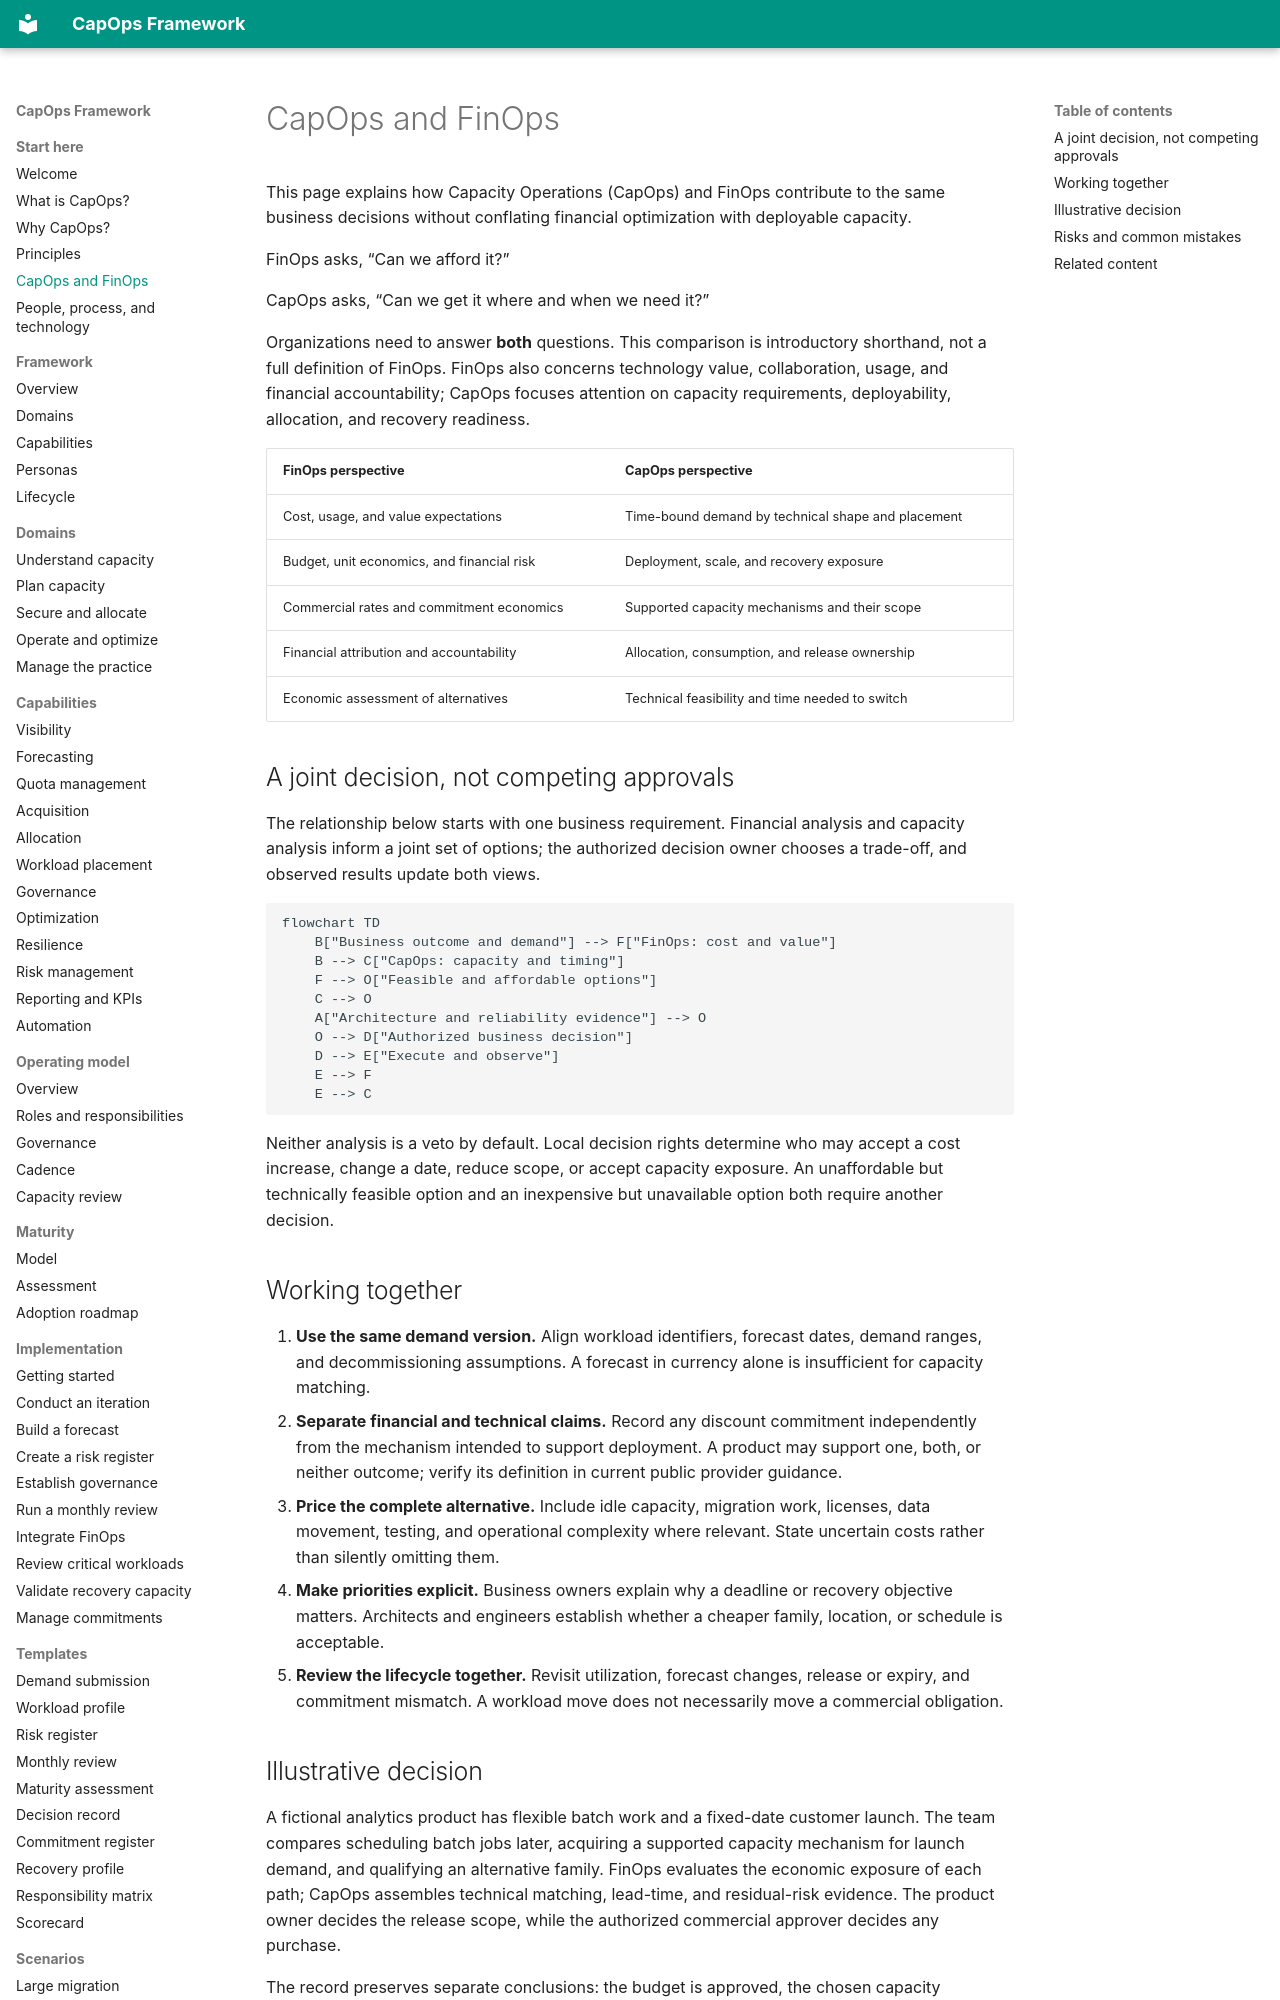

repository: froand/capops-framework · page: overview/capops-and-finops/index.html · generator: mkdocs

# CapOps and FinOps

This page explains how Capacity Operations (CapOps) and FinOps contribute to the same business decisions without conflating financial optimization with deployable capacity.

FinOps asks, “Can we afford it?”

CapOps asks, “Can we get it where and when we need it?”

Organizations need to answer **both** questions. This comparison is introductory shorthand, not a full definition of FinOps. FinOps also concerns technology value, collaboration, usage, and financial accountability; CapOps focuses attention on capacity requirements, deployability, allocation, and recovery readiness.

| FinOps perspective | CapOps perspective |
|---|---|
| Cost, usage, and value expectations | Time-bound demand by technical shape and placement |
| Budget, unit economics, and financial risk | Deployment, scale, and recovery exposure |
| Commercial rates and commitment economics | Supported capacity mechanisms and their scope |
| Financial attribution and accountability | Allocation, consumption, and release ownership |
| Economic assessment of alternatives | Technical feasibility and time needed to switch |

## A joint decision, not competing approvals

The relationship below starts with one business requirement. Financial analysis and capacity analysis inform a joint set of options; the authorized decision owner chooses a trade-off, and observed results update both views.

```mermaid
flowchart TD
    B["Business outcome and demand"] --> F["FinOps: cost and value"]
    B --> C["CapOps: capacity and timing"]
    F --> O["Feasible and affordable options"]
    C --> O
    A["Architecture and reliability evidence"] --> O
    O --> D["Authorized business decision"]
    D --> E["Execute and observe"]
    E --> F
    E --> C
```

Neither analysis is a veto by default. Local decision rights determine who may accept a cost increase, change a date, reduce scope, or accept capacity exposure. An unaffordable but technically feasible option and an inexpensive but unavailable option both require another decision.

## Working together

1. **Use the same demand version.** Align workload identifiers, forecast dates, demand ranges, and decommissioning assumptions. A forecast in currency alone is insufficient for capacity matching.
2. **Separate financial and technical claims.** Record any discount commitment independently from the mechanism intended to support deployment. A product may support one, both, or neither outcome; verify its definition in current public provider guidance.
3. **Price the complete alternative.** Include idle capacity, migration work, licenses, data movement, testing, and operational complexity where relevant. State uncertain costs rather than silently omitting them.
4. **Make priorities explicit.** Business owners explain why a deadline or recovery objective matters. Architects and engineers establish whether a cheaper family, location, or schedule is acceptable.
5. **Review the lifecycle together.** Revisit utilization, forecast changes, release or expiry, and commitment mismatch. A workload move does not necessarily move a commercial obligation.
